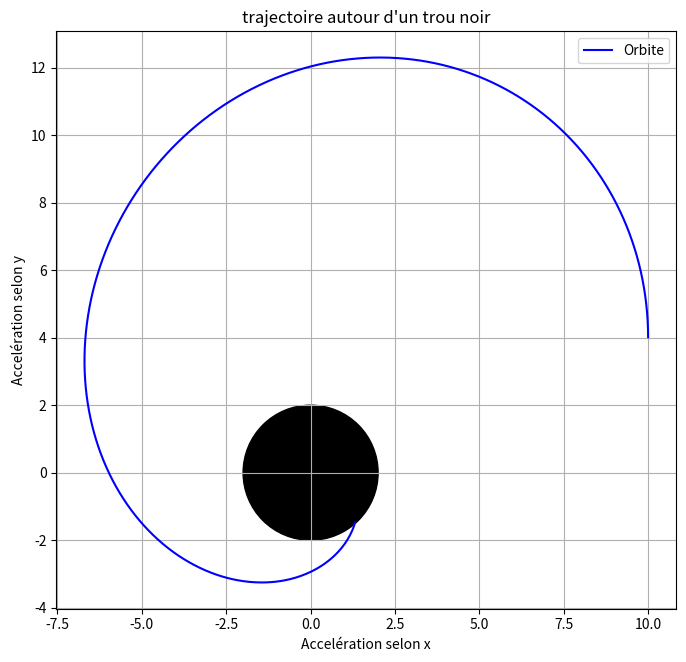

Reproduce this figure in Python.
import numpy as np
import math
import matplotlib.pyplot as plt

### on définit les constantes
G=1
M=1
C=1

Rs= 2*G*M/C**2
print(f"le rayon de schwartchild est de {Rs}")

dt = 0.05
duree = 10000

x= 5*Rs
y= 2*Rs
vx=0
vy=0.3

hx=[]
hy=[]

# Moment cinétique
L=x*vy-y*vx


for i in range(1,duree):
  r=np.sqrt(x**2+y**2)

  if r<Rs:
    print("aspiré!")
    break

  # magnitude de l'accélération attractive A
  A= (G*M/r**2)+(3*G*M*L**2)/((C**2)*(r**4))

  # decomposition de lacceleration sur les deux axes x, y
  ax=-A*(x/r)
  ay=-A*(y/r)


  # méthode d'euler
  vx=vx+ax*dt
  vy=vy+ay*dt
  x=x+vx*dt
  y=y+vy*dt


  hx.append(x)
  hy.append(y)


plt.figure(figsize=(8,8))
trou_noir=plt.Circle((0,0),Rs, color='black')
plt.gca().add_patch(trou_noir)
plt.plot(hx, hy, color='blue', label="Orbite")
plt.gca().set_aspect('equal')
plt.grid()
plt.title("trajectoire autour d'un trou noir")
plt.xlabel("Accelération selon x")
plt.ylabel("Accelération selon y")
plt.legend()
plt.show()
